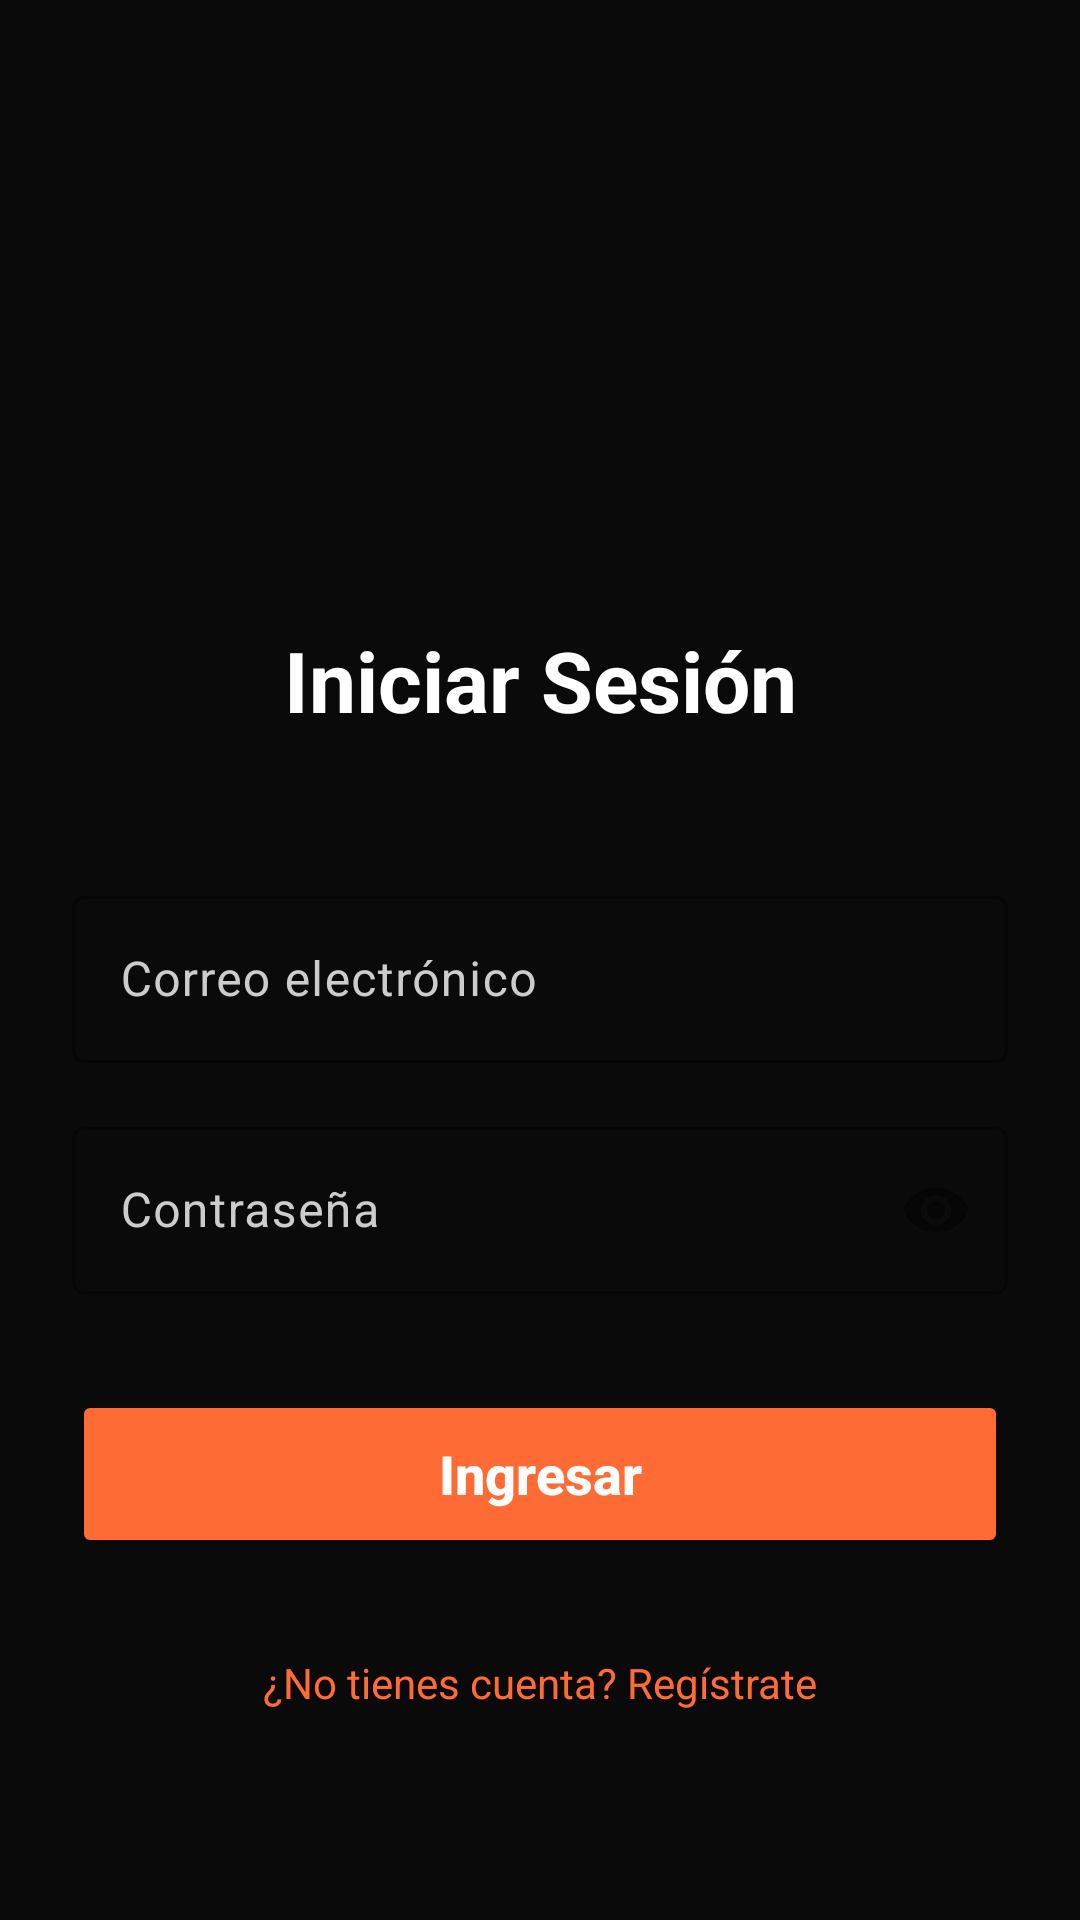

Android layout source for this screen:
<!-- AndroidManifest.xml: application theme Theme.Proyecto_hiper_reset -->
<!-- res/layout/activity_login.xml -->
<?xml version="1.0" encoding="utf-8"?>
<androidx.constraintlayout.widget.ConstraintLayout xmlns:android="http://schemas.android.com/apk/res/android"
    xmlns:app="http://schemas.android.com/apk/res-auto"
    android:id="@+id/login_root"
    android:layout_width="match_parent"
    android:layout_height="match_parent"
    android:background="@color/hyper_background"
    android:padding="24dp">

    
    <ImageView
        android:id="@+id/login_logo"
        android:layout_width="80dp"
        android:layout_height="80dp"
        android:layout_marginTop="80dp"
        android:src="@drawable/ic_launcher_foreground"
        android:contentDescription="@string/app_name"
        app:layout_constraintEnd_toEndOf="parent"
        app:layout_constraintStart_toStartOf="parent"
        app:layout_constraintTop_toTopOf="parent" />

    
    <TextView
        android:id="@+id/login_title"
        android:layout_width="0dp"
        android:layout_height="wrap_content"
        android:layout_marginTop="24dp"
        android:gravity="center"
        android:text="@string/login_title"
        android:textColor="@color/hyper_on_primary"
        android:textSize="28sp"
        android:textStyle="bold"
        app:layout_constraintEnd_toEndOf="parent"
        app:layout_constraintStart_toStartOf="parent"
        app:layout_constraintTop_toBottomOf="@id/login_logo" />

    
    <com.google.android.material.textfield.TextInputLayout
        android:id="@+id/emailLayout"
        style="@style/Widget.Material3.TextInputLayout.OutlinedBox"
        android:layout_width="0dp"
        android:layout_height="wrap_content"
        android:layout_marginTop="48dp"
        android:hint="@string/login_email"
        app:layout_constraintEnd_toEndOf="parent"
        app:layout_constraintStart_toStartOf="parent"
        app:layout_constraintTop_toBottomOf="@id/login_title"
        app:boxStrokeColor="@color/hyper_accent"
        app:hintTextColor="@color/hyper_accent">

        <com.google.android.material.textfield.TextInputEditText
            android:id="@+id/emailEditText"
            android:layout_width="match_parent"
            android:layout_height="wrap_content"
            android:inputType="textEmailAddress"
            android:textColor="@color/hyper_on_primary"
            android:textColorHint="@color/hyper_on_surface" />

    </com.google.android.material.textfield.TextInputLayout>

    
    <com.google.android.material.textfield.TextInputLayout
        android:id="@+id/passwordLayout"
        style="@style/Widget.Material3.TextInputLayout.OutlinedBox"
        android:layout_width="0dp"
        android:layout_height="wrap_content"
        android:layout_marginTop="16dp"
        android:hint="@string/login_password"
        app:layout_constraintEnd_toEndOf="parent"
        app:layout_constraintStart_toStartOf="parent"
        app:layout_constraintTop_toBottomOf="@id/emailLayout"
        app:boxStrokeColor="@color/hyper_accent"
        app:hintTextColor="@color/hyper_accent"
        app:passwordToggleEnabled="true">

        <com.google.android.material.textfield.TextInputEditText
            android:id="@+id/passwordEditText"
            android:layout_width="match_parent"
            android:layout_height="wrap_content"
            android:inputType="textPassword"
            android:textColor="@color/hyper_on_primary"
            android:textColorHint="@color/hyper_on_surface" />

    </com.google.android.material.textfield.TextInputLayout>

    
    <Button
        android:id="@+id/loginButton"
        android:layout_width="0dp"
        android:layout_height="56dp"
        android:layout_marginTop="32dp"
        android:backgroundTint="@color/hyper_accent"
        android:enabled="false"
        android:text="@string/login_button"
        android:textAllCaps="false"
        android:textColor="@color/hyper_on_accent"
        android:textSize="18sp"
        android:textStyle="bold"
        app:layout_constraintEnd_toEndOf="parent"
        app:layout_constraintStart_toStartOf="parent"
        app:layout_constraintTop_toBottomOf="@id/passwordLayout" />

    
    <TextView
        android:id="@+id/registerLink"
        android:layout_width="wrap_content"
        android:layout_height="wrap_content"
        android:layout_marginTop="24dp"
        android:padding="8dp"
        android:text="@string/login_register_link"
        android:textColor="@color/hyper_accent"
        android:textSize="14sp"
        app:layout_constraintEnd_toEndOf="parent"
        app:layout_constraintStart_toStartOf="parent"
        app:layout_constraintTop_toBottomOf="@id/loginButton" />

</androidx.constraintlayout.widget.ConstraintLayout>
<!-- resources referenced by this layout -->
<resources>
  <color name="hyper_accent">#FFFF6B35</color>
  <color name="hyper_background">#FF0A0A0A</color>
  <color name="hyper_on_accent">#FFFFFFFF</color>
  <color name="hyper_on_primary">#FFFFFFFF</color>
  <color name="hyper_on_surface">#FFFFFFFF</color>
  <string name="app_name">Hyper Reset Performance</string>
  <string name="login_button">Ingresar</string>
  <string name="login_email">Correo electrónico</string>
  <string name="login_password">Contraseña</string>
  <string name="login_register_link">¿No tienes cuenta? Regístrate</string>
  <string name="login_title">Iniciar Sesión</string>
  <style name="Theme.Proyecto_hiper_reset" parent="Base.Theme.Proyecto_hiper_reset" />
  <style name="Base.Theme.Proyecto_hiper_reset" parent="Theme.Material3.DayNight.NoActionBar">
          
          <item name="colorPrimary">@color/hyper_primary</item>
          <item name="colorOnPrimary">@color/hyper_on_primary</item>
          <item name="colorPrimaryContainer">@color/hyper_surface</item>
          <item name="colorSecondary">@color/hyper_accent</item>
          <item name="colorOnSecondary">@color/hyper_on_accent</item>
          <item name="colorSurface">@color/hyper_surface</item>
          <item name="colorOnSurface">@color/hyper_on_surface</item>
          <item name="colorError">@color/hyper_error</item>
          <item name="colorOnError">@color/hyper_on_primary</item>
  
          
          <item name="android:windowBackground">@color/hyper_background</item>
          <item name="android:statusBarColor">@color/hyper_background</item>
          <item name="android:navigationBarColor">@color/hyper_background</item>
  
          
          <item name="colorOutline">@color/hyper_accent</item>
          <item name="colorOnSurfaceVariant">#FFCCCCCC</item>
      </style>
  <color name="hyper_primary">#FFFF4500</color>
  <color name="hyper_surface">#FF1A1A1A</color>
  <color name="hyper_error">#FFEF4444</color>
</resources>
